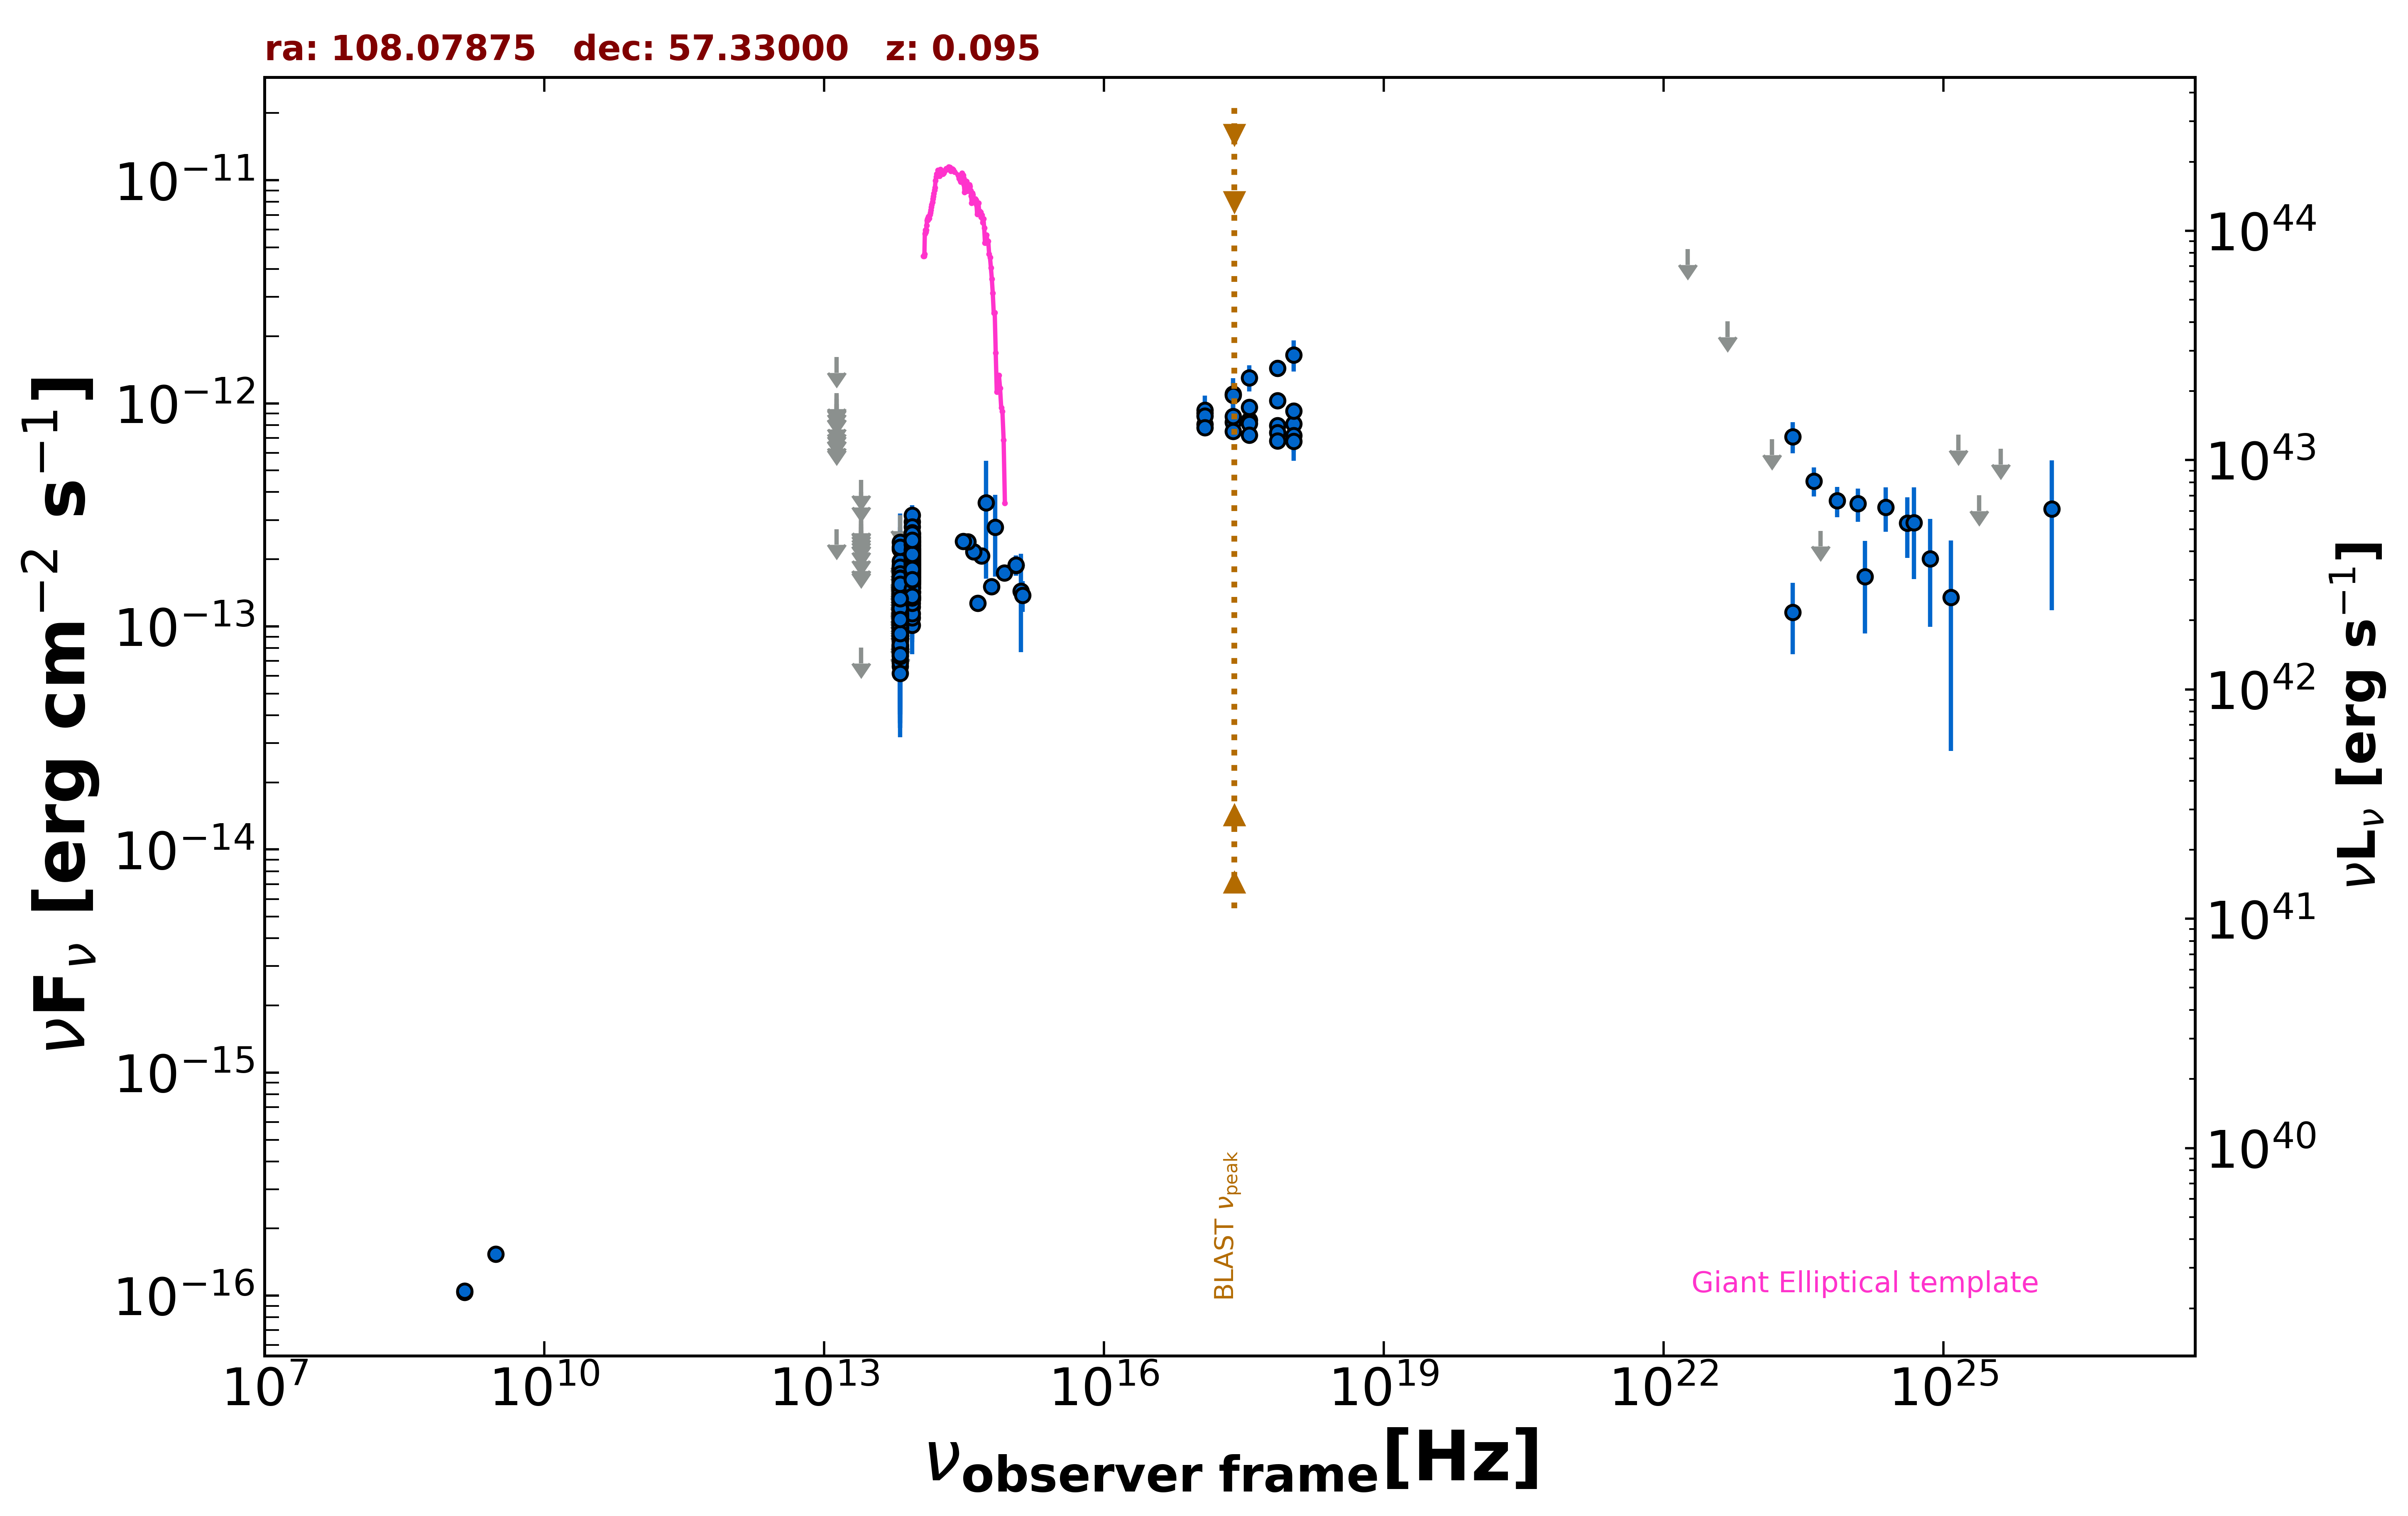

The table this chart was drawn from, first rows:
freq., flux, err_flux, MJD_start, MJD_end, flag, catalog, reference
1.400e+09, 1.035e-16, 2.050e-18, 55000, 55000, , FIRST, White et al. 1997  ApJ  475 479
1.400e+09, 1.050e-16, 7.000e-18, 55000, 55000, , NVSS, Condon et al. 1998  AJ  115  1693
3.000e+09, 1.534e-16, 7.100e-18, 55000, 55000, , VLASSQL, Gordon et al. 2021  ApJS  255  30
2.418e+17, 1.102e-12, 1.951e-13, 55000, 55000, , RASS, Boller et al. 2016  A&A  103  1
2.418e+17, 8.236e-13, 5.150e-14, 54427, 57821, , 1OUSX, Giommi et al. in preparation
1.209e+17, 8.071e-13, 5.250e-14, 54427, 57821, , 1OUSX, Giommi et al. in preparation
3.627e+17, 8.401e-13, 5.060e-14, 54427, 57821, , 1OUSX, Giommi et al. in preparation
7.253e+17, 7.966e-13, 3.110e-14, 54427, 57821, , 1OUSX, Giommi et al. in preparation
1.088e+18, 8.096e-13, 6.520e-14, 54427, 57821, , 1OUSX, Giommi et al. in preparation
7.253e+17, 1.029e-12, 4.205e-14, 55000, 55000, , 2SXPS, Evans et al. 2020  ApJS  247  54
1.209e+17, 9.065e-13, 6.175e-14, 55000, 55000, , 2SXPS, Evans et al. 2020  ApJS  247  54
3.627e+17, 9.598e-13, 6.320e-14, 55000, 55000, , 2SXPS, Evans et al. 2020  ApJS  247  54
1.088e+18, 9.245e-13, 8.165e-14, 55000, 55000, , 2SXPS, Evans et al. 2020  ApJS  247  54
8.817e+13, 1.911e-13, 2.100e-15, 55000, 55000, , UNWISE, Schlafly et al. 2019  ApJS  240  30
6.517e+13, 1.012e-13, 2.955e-15, 55000, 55000, , UNWISE, Schlafly et al. 2019  ApJS  240  30
8.817e+13, 1.838e-13, 6.750e-15, 55000, 55000, , WISE, Wright et al. 2010  AJ  140  1868
6.517e+13, 1.053e-13, 6.710e-15, 55000, 55000, , WISE, Wright et al. 2010  AJ  140  1868
2.498e+13, 8.053e-14, 0.000e+00, 55000, 55000, UL, WISE, Wright et al. 2010  AJ  140  1868
1.363e+13, 2.731e-13, 0.000e+00, 55000, 55000, UL, WISE, Wright et al. 2010  AJ  140  1868
8.817e+13, 2.323e-13, 2.230e-14, 56937, 56937, , NEOWISE, Mainzer et al. 2014  ApJ  792  30
6.517e+13, 1.687e-13, 4.255e-14, 56937, 56937, , NEOWISE, Mainzer et al. 2014  ApJ  792  30
8.817e+13, 2.300e-13, 2.785e-14, 56937, 56937, , NEOWISE, Mainzer et al. 2014  ApJ  792  30
6.517e+13, 1.076e-13, 3.527e-14, 56937, 56937, , NEOWISE, Mainzer et al. 2014  ApJ  792  30
8.817e+13, 1.988e-13, 2.275e-14, 56937, 56937, , NEOWISE, Mainzer et al. 2014  ApJ  792  30
6.517e+13, 8.731e-14, 3.698e-14, 56937, 56937, , NEOWISE, Mainzer et al. 2014  ApJ  792  30
8.817e+13, 1.805e-13, 2.080e-14, 56937, 56937, , NEOWISE, Mainzer et al. 2014  ApJ  792  30
6.517e+13, 7.025e-14, 3.349e-14, 56937, 56937, , NEOWISE, Mainzer et al. 2014  ApJ  792  30
8.817e+13, 2.375e-13, 2.145e-14, 56937, 56937, , NEOWISE, Mainzer et al. 2014  ApJ  792  30
6.517e+13, 1.376e-13, 5.414e-14, 56937, 56937, , NEOWISE, Mainzer et al. 2014  ApJ  792  30
8.817e+13, 1.518e-13, 2.220e-14, 56937, 56937, , NEOWISE, Mainzer et al. 2014  ApJ  792  30
6.517e+13, 9.538e-14, 3.334e-14, 56937, 56937, , NEOWISE, Mainzer et al. 2014  ApJ  792  30
8.817e+13, 1.683e-13, 2.380e-14, 56937, 56937, , NEOWISE, Mainzer et al. 2014  ApJ  792  30
6.517e+13, 1.275e-13, 4.267e-14, 56937, 56937, , NEOWISE, Mainzer et al. 2014  ApJ  792  30
8.817e+13, 1.622e-13, 2.235e-14, 56937, 56937, , NEOWISE, Mainzer et al. 2014  ApJ  792  30
6.517e+13, 9.398e-14, 0.000e+00, 56937, 56937, UL, NEOWISE, Mainzer et al. 2014  ApJ  792  30
8.817e+13, 2.059e-13, 2.585e-14, 56937, 56937, , NEOWISE, Mainzer et al. 2014  ApJ  792  30
6.517e+13, 8.984e-14, 4.096e-14, 56937, 56937, , NEOWISE, Mainzer et al. 2014  ApJ  792  30
8.817e+13, 1.634e-13, 2.535e-14, 56937, 56937, , NEOWISE, Mainzer et al. 2014  ApJ  792  30
6.517e+13, 1.407e-13, 3.535e-14, 56937, 56937, , NEOWISE, Mainzer et al. 2014  ApJ  792  30
8.817e+13, 1.774e-13, 2.100e-14, 56937, 56937, , NEOWISE, Mainzer et al. 2014  ApJ  792  30
6.517e+13, 9.117e-14, 4.124e-14, 56937, 56937, , NEOWISE, Mainzer et al. 2014  ApJ  792  30
8.817e+13, 1.486e-13, 2.285e-14, 56937, 56937, , NEOWISE, Mainzer et al. 2014  ApJ  792  30
6.517e+13, 1.079e-13, 0.000e+00, 56937, 56937, UL, NEOWISE, Mainzer et al. 2014  ApJ  792  30
8.817e+13, 1.584e-13, 2.710e-14, 57299, 57299, , NEOWISE, Mainzer et al. 2014  ApJ  792  30
6.517e+13, 1.526e-13, 0.000e+00, 57299, 57299, UL, NEOWISE, Mainzer et al. 2014  ApJ  792  30
8.817e+13, 1.983e-13, 2.345e-14, 57299, 57299, , NEOWISE, Mainzer et al. 2014  ApJ  792  30
6.517e+13, 8.307e-14, 4.250e-14, 57299, 57299, , NEOWISE, Mainzer et al. 2014  ApJ  792  30
8.817e+13, 1.759e-13, 2.255e-14, 57299, 57299, , NEOWISE, Mainzer et al. 2014  ApJ  792  30
6.517e+13, 1.317e-13, 3.185e-14, 57299, 57299, , NEOWISE, Mainzer et al. 2014  ApJ  792  30
8.817e+13, 1.654e-13, 2.320e-14, 57299, 57299, , NEOWISE, Mainzer et al. 2014  ApJ  792  30
6.517e+13, 1.789e-13, 3.280e-14, 57299, 57299, , NEOWISE, Mainzer et al. 2014  ApJ  792  30
8.817e+13, 1.655e-13, 2.185e-14, 57299, 57299, , NEOWISE, Mainzer et al. 2014  ApJ  792  30
6.517e+13, 1.406e-13, 3.450e-14, 57299, 57299, , NEOWISE, Mainzer et al. 2014  ApJ  792  30
8.817e+13, 2.310e-13, 2.815e-14, 57298, 57298, , NEOWISE, Mainzer et al. 2014  ApJ  792  30
6.517e+13, 9.635e-14, 4.776e-14, 57298, 57298, , NEOWISE, Mainzer et al. 2014  ApJ  792  30
8.817e+13, 1.698e-13, 2.465e-14, 57299, 57299, , NEOWISE, Mainzer et al. 2014  ApJ  792  30
6.517e+13, 1.163e-13, 3.507e-14, 57299, 57299, , NEOWISE, Mainzer et al. 2014  ApJ  792  30
8.817e+13, 1.428e-13, 2.355e-14, 57299, 57299, , NEOWISE, Mainzer et al. 2014  ApJ  792  30
6.517e+13, 1.328e-13, 0.000e+00, 57299, 57299, UL, NEOWISE, Mainzer et al. 2014  ApJ  792  30
8.817e+13, 1.618e-13, 2.920e-14, 56745, 56745, , NEOWISE, Mainzer et al. 2014  ApJ  792  30
... 635 more rows
